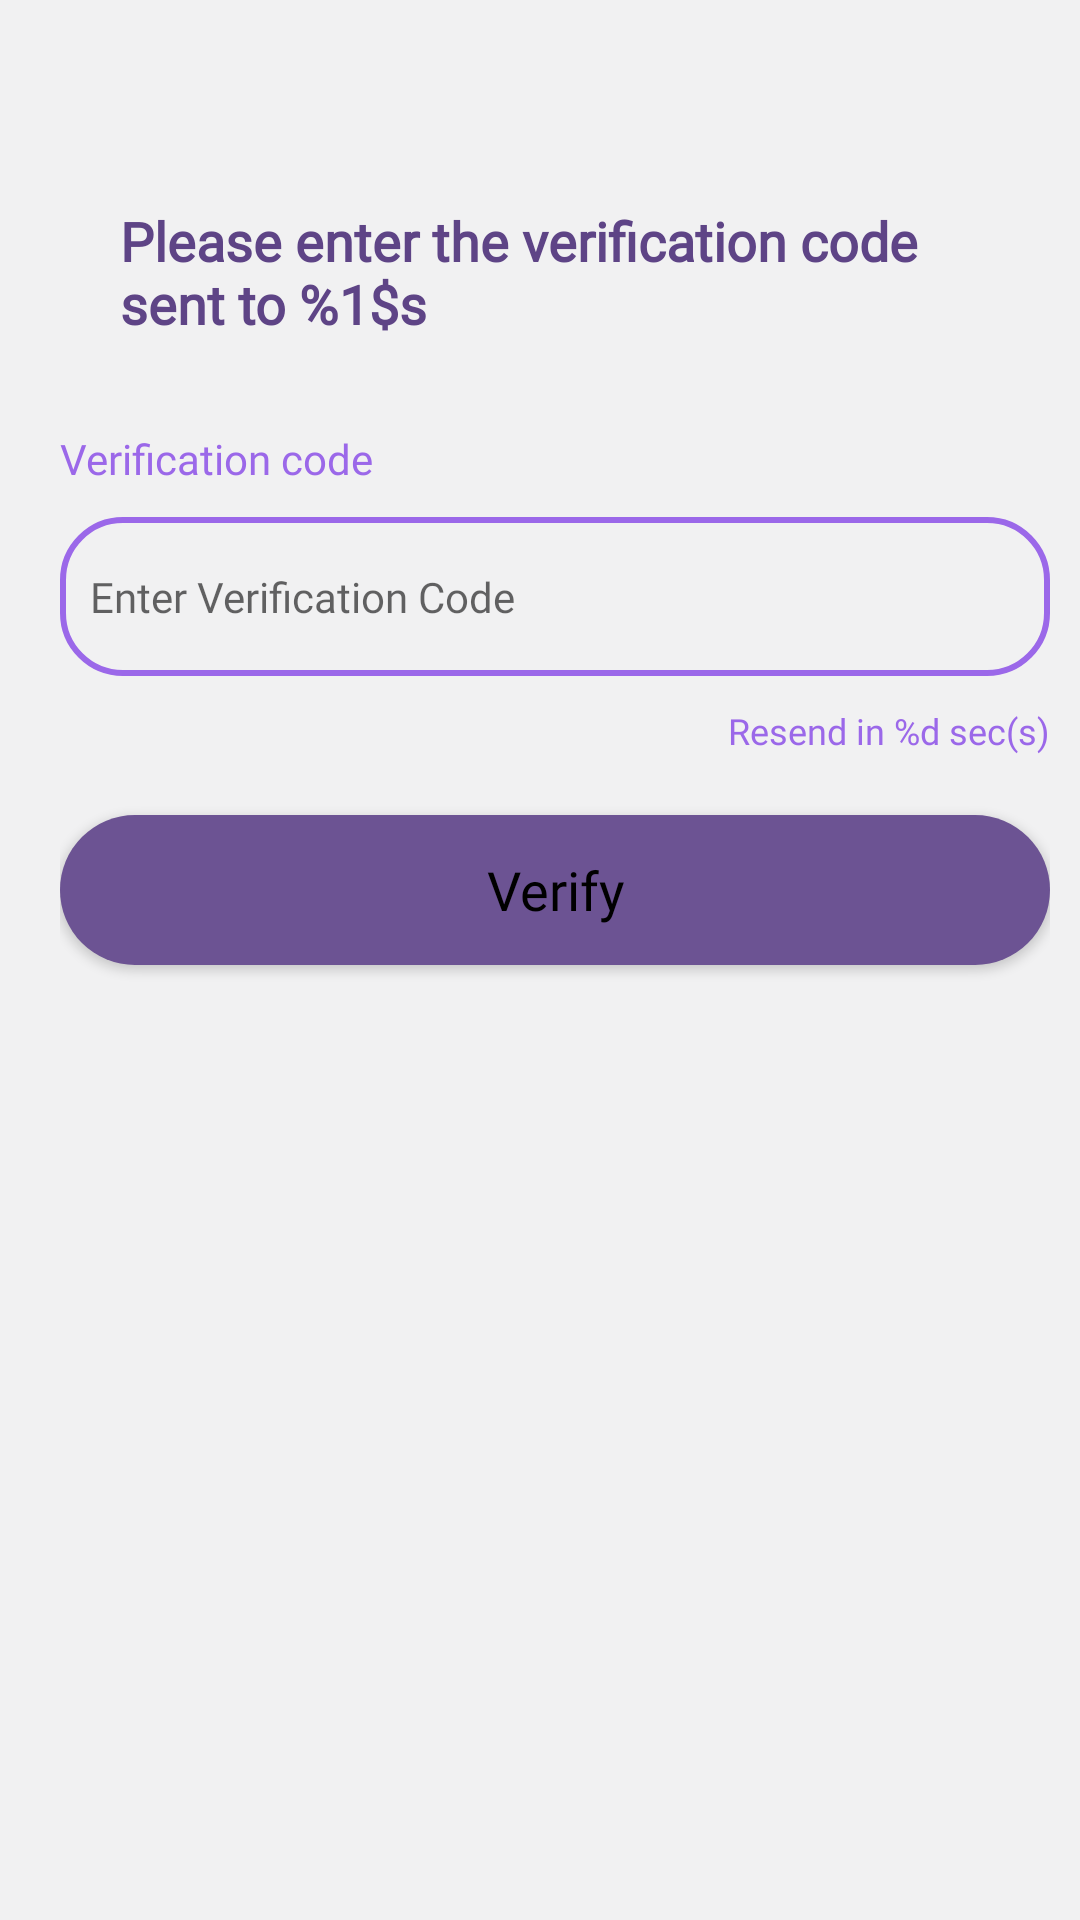

The Android layout XML behind this screen, and the referenced resources:
<!-- AndroidManifest.xml: application theme Base.Theme.Deskercise -->
<!-- res/layout/fragment_login_verify.xml -->
<?xml version="1.0" encoding="utf-8"?>
<androidx.constraintlayout.widget.ConstraintLayout xmlns:android="http://schemas.android.com/apk/res/android"
    android:layout_width="match_parent"
    android:layout_height="match_parent"
    android:background="@color/defaultBackground">

    <LinearLayout
        android:id="@+id/verify_fragment"
        android:layout_width="match_parent"
        android:layout_height="match_parent"
        android:layout_marginStart="20dp"
        android:layout_marginEnd="10dp"
        android:orientation="vertical">

        <ImageButton
            android:id="@+id/backButton"
            android:layout_width="wrap_content"
            android:layout_height="28dp"
            android:layout_gravity="start"
            android:layout_marginTop="20dp"
            android:background="#00ffffff"
            android:src="@drawable/ic_baseline_arrow_back_24" />

        <TextView
            android:id="@+id/instruction"
            android:layout_width="wrap_content"
            android:layout_height="wrap_content"
            android:layout_margin="20dp"
            android:fontFamily="@font/poppins_bold"
            android:text="@string/enter_verification_title"
            android:textColor="@color/deskDarkGreen"
            android:textSize="18sp"
            android:textStyle="bold" />

        <TextView
            android:layout_width="wrap_content"
            android:layout_height="wrap_content"
            android:layout_marginTop="10dp"
            style="@style/Poppins"
            android:text="@string/verification_subtitle"
            android:textColor="@color/gray"
            android:textSize="14sp" />

        <EditText
            android:id="@+id/verification_et"
            android:layout_width="fill_parent"
            android:layout_height="wrap_content"
            android:layout_marginTop="10dp"
            android:background="@drawable/login_bounding_boxes"
            style="@style/Poppins"
            android:hint="@string/enter_verification_code"
            android:inputType="number"
            android:minHeight="53dp"
            android:padding="10dp"
            android:textColor="@color/black"
            android:textSize="14sp" />

        <TextView
            android:id="@+id/tvResend"
            style="@style/Text.Small.Gray"
            android:layout_width="wrap_content"
            android:layout_height="wrap_content"
            android:layout_gravity="end"
            android:layout_marginTop="10dp"
            android:text="@string/resend_in_d_sec_s"
            android:textSize="12sp" />

        <Button
            android:id="@+id/verify_btn"
            android:layout_width="match_parent"
            android:layout_height="50dp"
            android:layout_marginTop="20dp"
            android:background="@drawable/bg_button_teal"
            style="@style/Poppins"
            android:text="@string/verify"
            android:textAllCaps="false"
            android:textSize="18sp" />

    </LinearLayout>

</androidx.constraintlayout.widget.ConstraintLayout>
<!-- resources referenced by this layout -->
<resources>
  <color name="black">#FF000000</color>
  <color name="defaultBackground">#f1f1f2</color>
  <color name="deskDarkGreen">#5e4486</color>
  <color name="gray">#9b68e9</color>
  <!-- drawable bg_button_teal (drawable) -->
  <?xml version="1.0" encoding="utf-8"?>
  <selector xmlns:android="http://schemas.android.com/apk/res/android">
      <item android:state_pressed="true">
          <shape  android:shape="rectangle">
              <solid android:color="@color/deskDarkGreen" />
              <corners android:radius="50dp" />
  
          </shape>
      </item>
  
      <item>
          <shape  android:shape="rectangle">
              <solid android:color="@color/deskGreen" />
              <corners android:radius="50dp" />
          </shape>
      </item>
  
  </selector>
  <!-- drawable login_bounding_boxes (drawable) -->
  <?xml version="1.0" encoding="utf-8"?>
  <shape xmlns:android="http://schemas.android.com/apk/res/android"
      android:shape="rectangle">
      <stroke
          android:width="2dp"
          android:color="@color/gray" />
      <corners android:radius="20dp" />
  </shape>
  <string name="enter_verification_code">Enter Verification Code</string>
  <string name="enter_verification_title">Please enter the verification code sent to %1$s</string>
  <string name="resend_in_d_sec_s">Resend in %d sec(s)</string>
  <string name="verification_subtitle">Verification code</string>
  <string name="verify">Verify</string>
  <style name="Poppins">
          <item name="android:fontFamily">@font/poppins</item>
      </style>
  <style name="Text.Small.Gray">
          <item name="android:textColor">@color/gray</item>
          <item name="android:maxLines">2</item>
      </style>
  <style name="Base.Theme.Deskercise" parent="Theme.MaterialComponents.Light.NoActionBar">
          <item name="android:navigationBarColor">@android:color/transparent</item>
          <item name="android:windowDrawsSystemBarBackgrounds">true</item>
          <item name="android:statusBarColor">@android:color/transparent</item>
          <item name="android:windowLightStatusBar">?attr/isLightTheme</item>
          
          <item name="colorPrimary">@color/deskGreen</item>
          <item name="colorPrimaryVariant">@color/deskDarkGreen</item>
          <item name="colorOnSurface">@color/deskLightShadeGreen</item>
  
  
          <item name="colorOnPrimary">@color/white</item>
          
          <item name="colorSecondary">@color/teal_200</item>
          <item name="colorSecondaryVariant">@color/teal_700</item>
          <item name="colorOnSecondary">@color/black</item>
          
  
          
          <item name="android:textColor">@color/black</item>
          <item name="android:textSize">16sp</item>
          <item name="android:windowFullscreen">true</item>
          <item name="windowActionBar">false</item>
          <item name="windowNoTitle">true</item>
  
  
  
      </style>
  <color name="deskGreen">#6c5393</color>
  <color name="deskLightShadeGreen">#4b3173</color>
  <color name="white">#FFFFFFFF</color>
  <color name="teal_200">#FF03DAC5</color>
  <color name="teal_700">#FF018786</color>
</resources>
